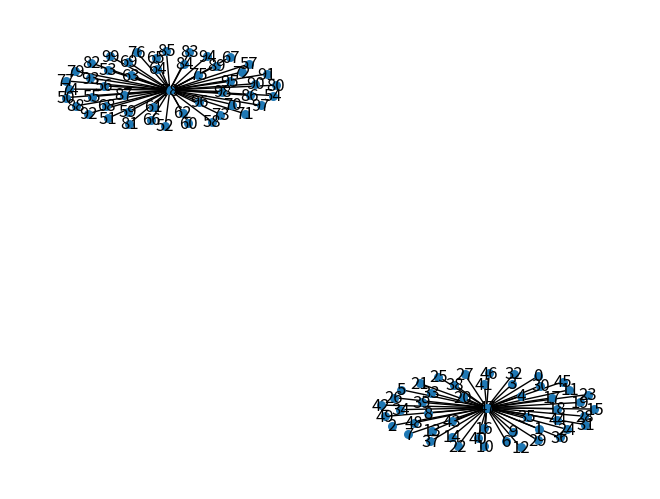

Python code for this plot: (Note: this script raises an exception after producing the figure.)
"""
Henry Manley - hjm67@cornell.edu

Simulates imperfect treatment effects created by node connectedness. Given an
undirected graph G = {V,E}, what can we learn about the underlying network from
sampling?
"""

import matplotlib.pyplot as plt
import networkx as nx
import pandas as pd
import random

def randomGraph(n: int, s: int, c: int):
    """
    Returns s complete graphs connected by c edges. This simulation models
    imperfect treatment across samples (particularly when s = 2).

    @param n is the number of nodes in each sample
    @param s is the number of samples
    @param c in the number of randomly connected nodes between each sample in s
    """

    graphs = []
    for i in range(s):
        g = nx.complete_graph(n)
        graphs.append(g)

    G = graphs[0]
    for j in range(1, len(graphs)):
        fromNodes = list(G.nodes)
        maxNode = max(fromNodes)
        g = nx.relabel_nodes(graphs[j], lambda x: x + maxNode + 1)

        toNodes = list(g.nodes)
        fromList = random.sample(fromNodes, c)
        toList = random.sample(toNodes, c)

        G = nx.compose(G, g)
        for i in range(len(toList)):
            G.add_edge(fromNodes[i], toNodes[i])
    return G


def sample(G, n: int):
    """
    Return the reverse-engineered graph G1. G1 is created by sampling n nodes
    from graph G, which is the collection of complete graphs each connected by some
    constant number of edges.

    @param G is the graph object to sample and reverse engineer
    @param n is the number of nodes to sample from G
    """
    allNodes = list(G.nodes)
    G1 = nx.Graph()

    for i in range(2):
        index = int(len(allNodes)/2)
        if i == 0:
            sampleNodes = random.sample(allNodes[index:], n)
        else:
            sampleNodes = random.sample(allNodes[:index], n)
        G1.add_nodes_from(sampleNodes)
        for node in sampleNodes:
            sampleEdges = list(G.edges(node))
            G1.add_edges_from(sampleEdges)
    return G1


def drawGraph(G):
    """
    Draws graph object G to window.

    @param G is the graph object to be drawn
    """
    nx.draw(G, node_size = 30,  with_labels=True)
    plt.show()


def simulate(S: int, N: int, C: int, K: int, iterations = 10):
    """
    Simulate the probability of having properly estimated a regression
    treatment estimate given a graph G. Returns a pandas df of

    @param N is range of nodes in G to generate
    @param S is range of samples to generate
    @param C is range of connections to generate
    @param K is the number of nodes to sample from G
    @param iterations is the number of bootstraps to perform for each permutation
    of each N, S, C, and K.
    """
    assert N%10 == 0
    data = pd.DataFrame(columns = ["N", "S", "C", "K", "Bias"])
    for s in range(2, S + 1):
        for c in range(1, C + 1):
            for n in range(50, N + 10, 10):
                G = randomGraph(n, s, c)
                for k in range(1, K + 1):
                    for i in range(1, iterations + 1):
                        paramGraph = sample(G, k)
                        print(k)
                        drawGraph(paramGraph)
                        bias = not nx.is_connected(paramGraph)
                        row = {"N": n, "S": s, "C": c, "K": k, "Bias": bias}
                        data = data.append(row, ignore_index = True)
    return data


def distribution(data):
    """
    From simulation pandas dataframe, where each row represents a single bootstrap,
    compute and visualize distribution of "bias". Note, bias is an instance of
    one or more edges in the underlying network being drawn from treatment and control
    nodes.

    @param data is the aforementioned pandas dataframe- the product of simulate()
    """
    data = data.groupby(['N', 'S', 'C', 'K'])['Bias'].sum().reset_index()
    return data


if __name__ == "__main__":
    d = simulate(S = 2, N = 50, C = 10, K = 10)
    d = distribution(d)
    print(d)
